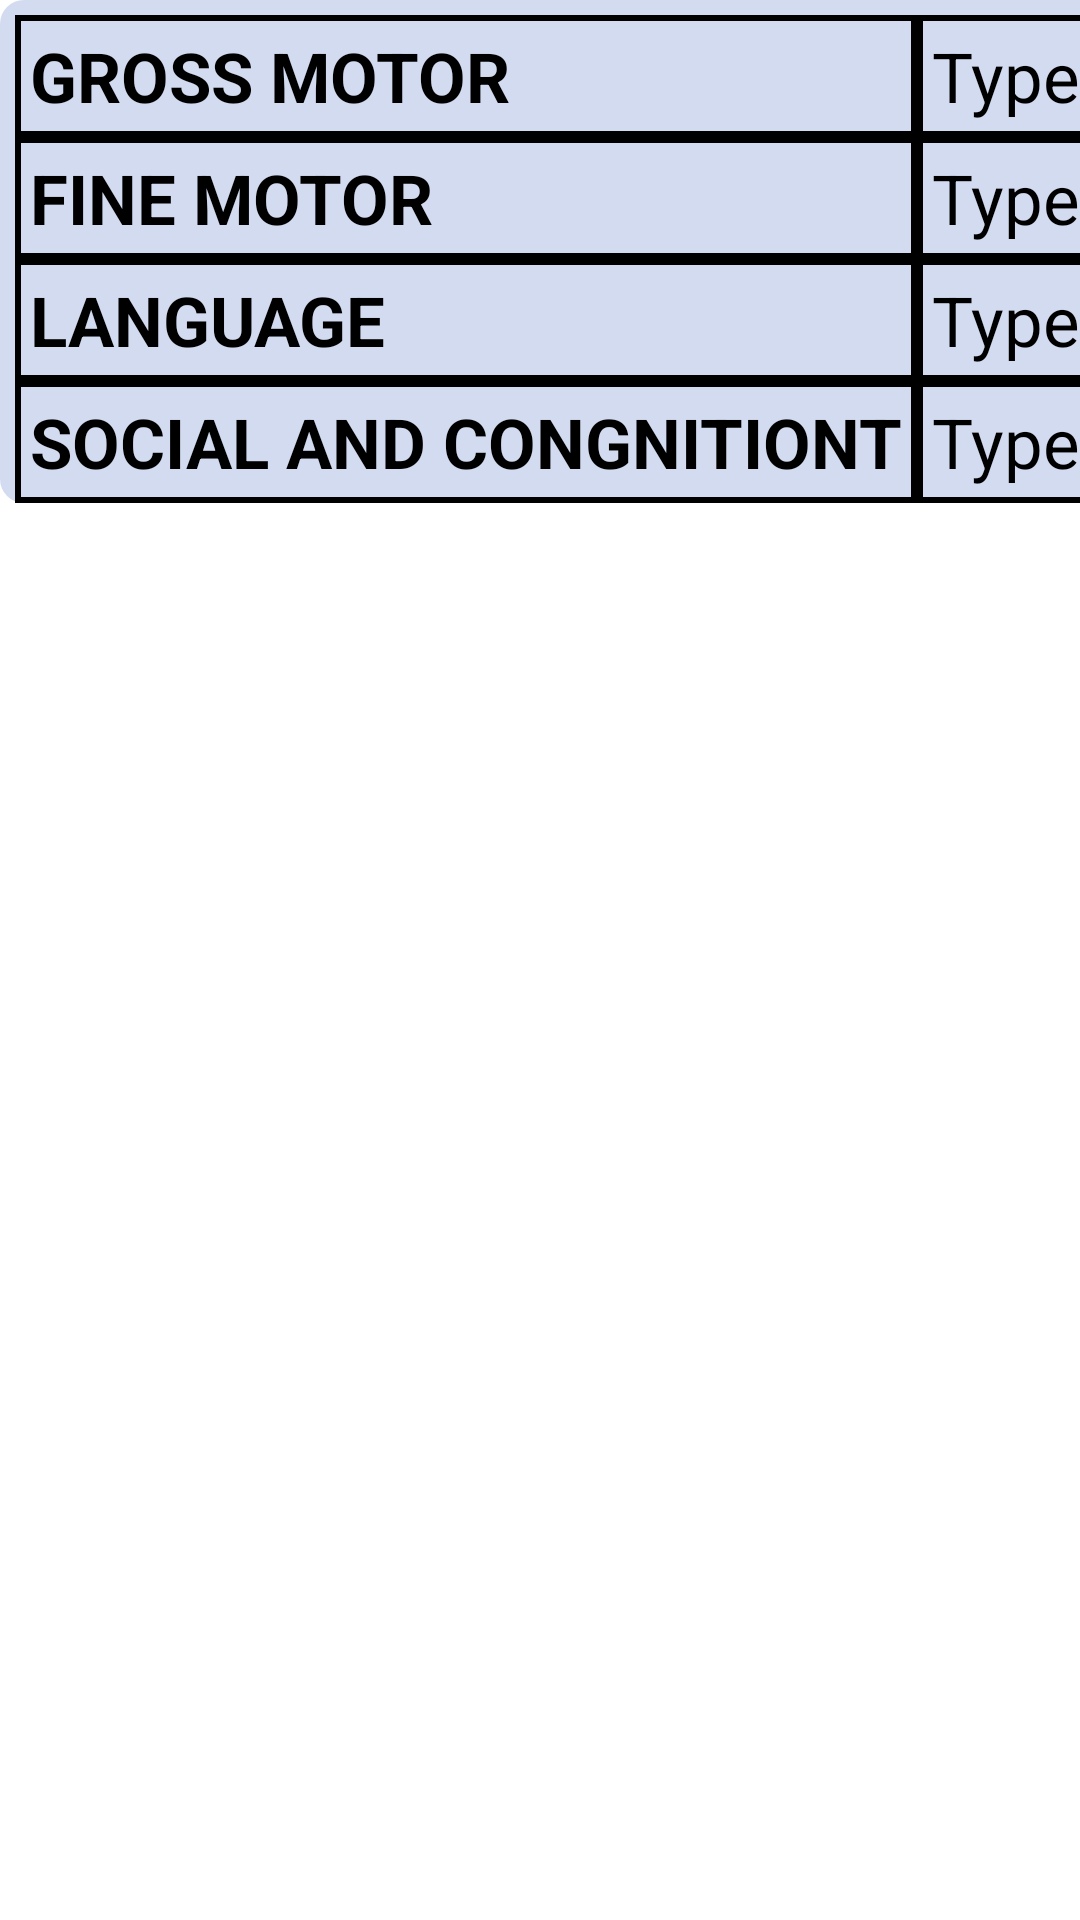

The Android layout XML behind this screen, and the referenced resources:
<!-- AndroidManifest.xml: application theme Theme.Androidd -->
<!-- res/layout/test.xml -->
<?xml version="1.0" encoding="utf-8"?>
<LinearLayout xmlns:android="http://schemas.android.com/apk/res/android"
    android:layout_width="match_parent"
    android:layout_height="match_parent">
    <HorizontalScrollView
        android:layout_width="wrap_content"
        android:layout_height="wrap_content">
    <TableLayout
        android:layout_width="match_parent"
        android:layout_height="wrap_content"
        android:background="@drawable/background">
        <TableRow
            android:layout_marginLeft="5dp"
            android:layout_marginTop="5dp">
            <TextView
                android:layout_width="wrap_content"
                android:layout_height="wrap_content"
                android:text="GROSS MOTOR"
                android:textStyle="bold"
                android:padding="5dp"
                android:background="@drawable/bg"
                android:textSize="23dp"/>
            <EditText
                android:layout_width="300dp"
                android:layout_height="wrap_content"
                android:background="@drawable/bg"
                android:hint="Type here"
                android:textSize="23dp"
                android:padding="5dp"/>
        </TableRow>
        <TableRow
            android:layout_marginLeft="5dp">

            <TextView
                android:layout_width="wrap_content"
                android:layout_height="wrap_content"
                android:text="FINE MOTOR"
                android:textStyle="bold"
                android:padding="5dp"
                android:background="@drawable/bg"
                android:textSize="23dp"/>
            <EditText
                android:layout_width="300dp"
                android:layout_height="wrap_content"
                android:background="@drawable/bg"
                android:hint="Type here"
                android:textSize="23dp"
                android:padding="5dp"/>
        </TableRow>
        <TableRow
            android:layout_marginLeft="5dp">

            <TextView
                android:layout_width="wrap_content"
                android:layout_height="wrap_content"
                android:text="LANGUAGE"
                android:textStyle="bold"
                android:padding="5dp"
                android:background="@drawable/bg"
                android:textSize="23dp"/>
            <EditText
                android:layout_width="300dp"
                android:layout_height="wrap_content"
                android:background="@drawable/bg"
                android:hint="Type here"
                android:textSize="23dp"
                android:padding="5dp"/>
        </TableRow>
        <TableRow

            android:layout_marginLeft="5dp">

            <TextView
                android:layout_width="wrap_content"
                android:layout_height="wrap_content"
                android:text="SOCIAL AND CONGNITIONT"
                android:textStyle="bold"
                android:padding="5dp"
                android:background="@drawable/bg"
                android:textSize="23dp"/>
            <EditText
                android:layout_width="300dp"
                android:layout_height="wrap_content"
                android:background="@drawable/bg"
                android:hint="Type here"
                android:textSize="23dp"
                android:padding="5dp"/>
        </TableRow>
    </TableLayout>
    </HorizontalScrollView>
</LinearLayout>
<!-- resources referenced by this layout -->
<resources>
  <!-- drawable background (drawable) -->
  <layer-list xmlns:android="http://schemas.android.com/apk/res/android">
  
      
      <item>
          <shape android:shape="rectangle">
              
              <solid android:color="#577D95D4"/> 
              
              <corners android:radius="8dp"/> 
          </shape>
      </item>
  
      
  
  </layer-list>
  <!-- drawable bg (drawable) -->
  <?xml version="1.0" encoding="utf-8"?>
  <shape xmlns:android="http://schemas.android.com/apk/res/android">
      <solid android:color="@android:color/transparent" /> 
      <stroke
          android:width="2dp"
          android:color="#000000" />
  </shape>
  <style name="Theme.Androidd" parent="Base.Theme.Androidd">
          
          <item name="android:navigationBarColor">@android:color/transparent</item>
          <item name="android:statusBarColor">@android:color/transparent</item>
          <item name="android:windowLightStatusBar">?attr/isLightTheme</item>
      </style>
</resources>
